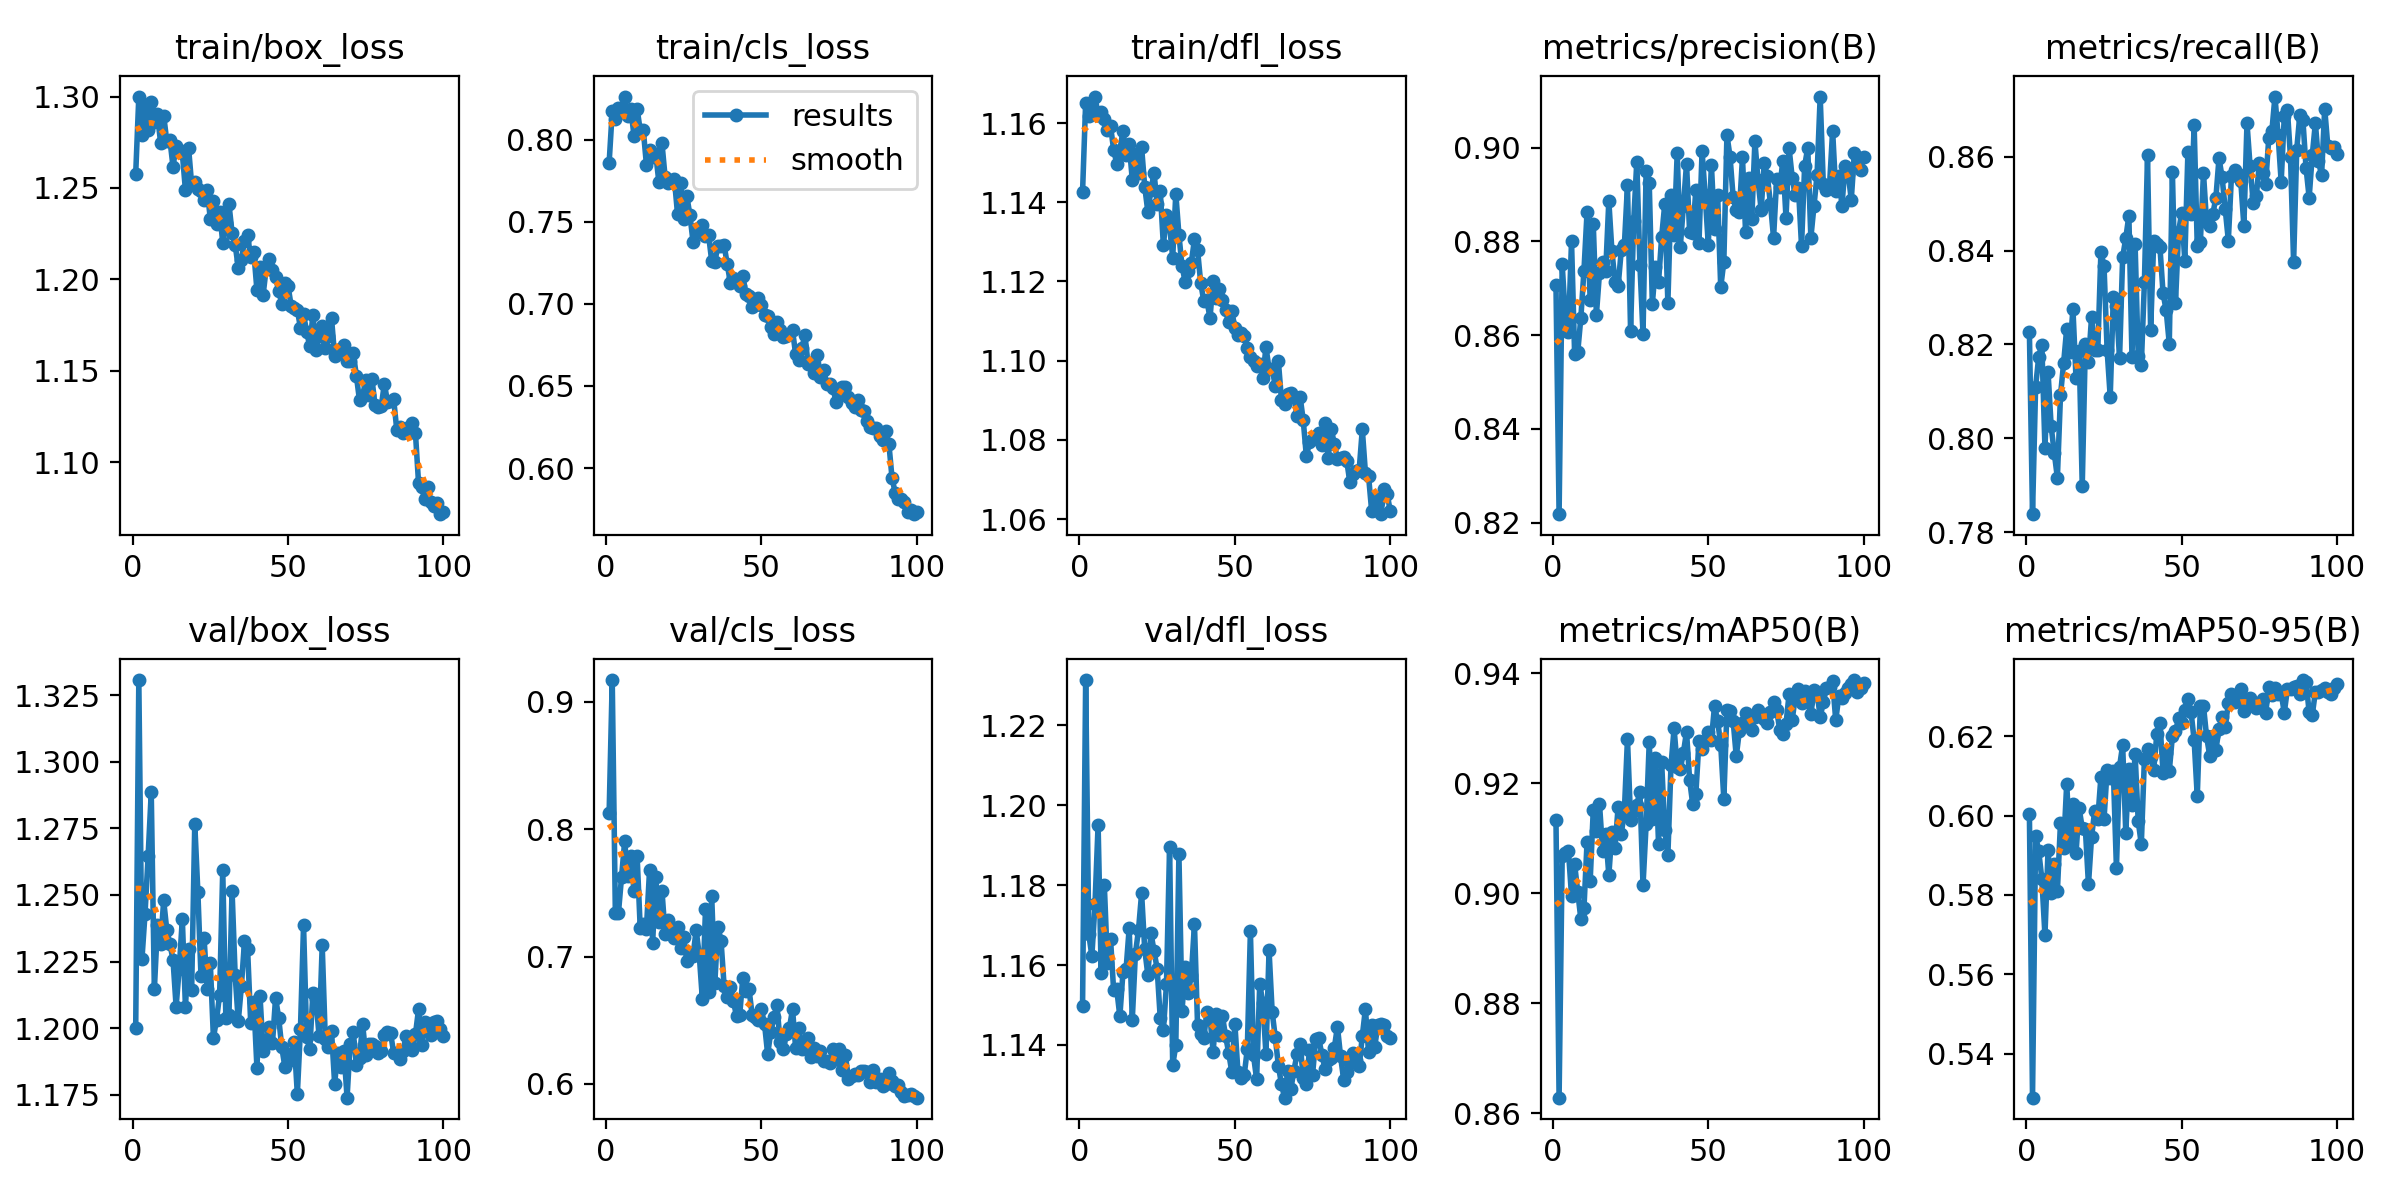

Source data for this figure (header and first rows):
epoch, time, train/box_loss, train/cls_loss, train/dfl_loss, metrics/precision(B), metrics/recall(B), metrics/mAP50(B), metrics/mAP50-95(B), val/box_loss, val/cls_loss, val/dfl_loss, lr/pg0, lr/pg1, lr/pg2
1, 14.3, 1.258, 0.7858, 1.143, 0.8706, 0.8226, 0.9133, 0.6003, 1.2, 0.8128, 1.15, 0.0006577, 0.0006577, 0.0006577
2, 27.19, 1.3, 0.8173, 1.165, 0.8218, 0.7838, 0.8629, 0.5289, 1.331, 0.9172, 1.231, 0.001311, 0.001311, 0.001311
3, 39.26, 1.279, 0.8126, 1.162, 0.875, 0.811, 0.9068, 0.5948, 1.226, 0.7345, 1.168, 0.001952, 0.001952, 0.001952
4, 51.53, 1.295, 0.819, 1.163, 0.8639, 0.8174, 0.9074, 0.591, 1.243, 0.7344, 1.162, 0.001941, 0.001941, 0.001941
5, 63.51, 1.282, 0.817, 1.167, 0.8606, 0.82, 0.9078, 0.584, 1.265, 0.7628, 1.175, 0.001921, 0.001921, 0.001921
6, 75.55, 1.297, 0.8262, 1.162, 0.88, 0.798, 0.8996, 0.5698, 1.289, 0.7906, 1.195, 0.001901, 0.001901, 0.001901
7, 87.57, 1.286, 0.8142, 1.163, 0.8559, 0.8141, 0.9053, 0.5913, 1.215, 0.7631, 1.158, 0.001881, 0.001881, 0.001881
8, 99.7, 1.29, 0.8186, 1.161, 0.8564, 0.8025, 0.9003, 0.5804, 1.239, 0.7787, 1.18, 0.001861, 0.001861, 0.001861
9, 111.6, 1.275, 0.8022, 1.158, 0.8637, 0.7969, 0.8953, 0.5878, 1.232, 0.7516, 1.16, 0.001842, 0.001842, 0.001842
10, 123.5, 1.29, 0.8188, 1.159, 0.8737, 0.7916, 0.8973, 0.5809, 1.248, 0.7792, 1.167, 0.001822, 0.001822, 0.001822
11, 135.6, 1.276, 0.8056, 1.153, 0.8862, 0.8092, 0.9094, 0.5982, 1.237, 0.7226, 1.154, 0.001802, 0.001802, 0.001802
12, 147.5, 1.276, 0.8057, 1.15, 0.8674, 0.816, 0.9022, 0.5919, 1.232, 0.7256, 1.154, 0.001782, 0.001782, 0.001782
13, 159.5, 1.262, 0.7846, 1.153, 0.8837, 0.8234, 0.9153, 0.608, 1.226, 0.722, 1.147, 0.001762, 0.001762, 0.001762
14, 171.4, 1.273, 0.7937, 1.158, 0.8643, 0.8184, 0.9113, 0.593, 1.208, 0.7677, 1.158, 0.001743, 0.001743, 0.001743
15, 183.4, 1.271, 0.7895, 1.152, 0.8733, 0.8276, 0.9163, 0.6028, 1.222, 0.7111, 1.159, 0.001723, 0.001723, 0.001723
16, 195.4, 1.269, 0.7911, 1.155, 0.8757, 0.8128, 0.9078, 0.5906, 1.241, 0.7623, 1.169, 0.001703, 0.001703, 0.001703
17, 207.4, 1.249, 0.7742, 1.146, 0.8737, 0.8185, 0.9108, 0.6018, 1.208, 0.7271, 1.146, 0.001683, 0.001683, 0.001683
18, 219.2, 1.272, 0.7977, 1.152, 0.8886, 0.7898, 0.9033, 0.5968, 1.23, 0.7519, 1.163, 0.001663, 0.001663, 0.001663
19, 231.2, 1.252, 0.7774, 1.147, 0.8779, 0.82, 0.9112, 0.5966, 1.214, 0.7177, 1.169, 0.001644, 0.001644, 0.001644
20, 243.2, 1.253, 0.7735, 1.154, 0.8714, 0.8162, 0.9083, 0.5826, 1.277, 0.7288, 1.178, 0.001624, 0.001624, 0.001624
21, 255.1, 1.25, 0.7739, 1.144, 0.8704, 0.8259, 0.9158, 0.5947, 1.251, 0.72, 1.164, 0.001604, 0.001604, 0.001604
22, 267.1, 1.248, 0.7759, 1.138, 0.878, 0.8189, 0.9107, 0.6011, 1.22, 0.715, 1.158, 0.001584, 0.001584, 0.001584
23, 279.1, 1.243, 0.7548, 1.143, 0.8792, 0.8188, 0.915, 0.5991, 1.234, 0.7234, 1.168, 0.001564, 0.001564, 0.001564
24, 291, 1.249, 0.7733, 1.147, 0.8919, 0.8396, 0.9281, 0.6097, 1.215, 0.707, 1.163, 0.001545, 0.001545, 0.001545
25, 303, 1.233, 0.7518, 1.139, 0.8609, 0.8368, 0.9134, 0.599, 1.224, 0.7152, 1.159, 0.001525, 0.001525, 0.001525
26, 314.9, 1.243, 0.7656, 1.143, 0.8843, 0.8188, 0.915, 0.6115, 1.196, 0.6962, 1.147, 0.001505, 0.001505, 0.001505
27, 326.9, 1.23, 0.7538, 1.129, 0.897, 0.8088, 0.9161, 0.6094, 1.203, 0.703, 1.144, 0.001485, 0.001485, 0.001485
28, 338.7, 1.237, 0.7377, 1.137, 0.875, 0.8301, 0.9185, 0.6113, 1.213, 0.7008, 1.155, 0.001465, 0.001465, 0.001465
29, 350.8, 1.22, 0.7457, 1.134, 0.8602, 0.8283, 0.9014, 0.5867, 1.259, 0.7209, 1.19, 0.001446, 0.001446, 0.001446
30, 362.8, 1.231, 0.7439, 1.126, 0.895, 0.817, 0.9125, 0.6123, 1.204, 0.7012, 1.135, 0.001426, 0.001426, 0.001426
31, 374.7, 1.241, 0.7477, 1.142, 0.8925, 0.8386, 0.9274, 0.6178, 1.205, 0.6664, 1.14, 0.001406, 0.001406, 0.001406
32, 386.8, 1.226, 0.7412, 1.132, 0.8667, 0.8427, 0.9136, 0.5957, 1.252, 0.737, 1.188, 0.001386, 0.001386, 0.001386
33, 398.8, 1.219, 0.7417, 1.124, 0.8746, 0.8474, 0.9247, 0.6116, 1.22, 0.6719, 1.148, 0.001366, 0.001366, 0.001366
34, 410.7, 1.206, 0.7261, 1.12, 0.8714, 0.8174, 0.909, 0.6026, 1.203, 0.7474, 1.159, 0.001347, 0.001347, 0.001347
35, 422.8, 1.211, 0.7256, 1.123, 0.881, 0.8414, 0.9238, 0.6155, 1.216, 0.6793, 1.153, 0.001327, 0.001327, 0.001327
36, 434.7, 1.221, 0.7352, 1.125, 0.888, 0.8176, 0.9115, 0.5987, 1.233, 0.7235, 1.157, 0.001307, 0.001307, 0.001307
37, 446.6, 1.224, 0.7349, 1.131, 0.8669, 0.8156, 0.907, 0.5927, 1.23, 0.7126, 1.17, 0.001287, 0.001287, 0.001287
38, 458.5, 1.212, 0.7357, 1.128, 0.8898, 0.8333, 0.9233, 0.6143, 1.202, 0.6767, 1.145, 0.001267, 0.001267, 0.001267
39, 470.4, 1.215, 0.7241, 1.12, 0.8813, 0.8603, 0.93, 0.6168, 1.21, 0.668, 1.143, 0.001248, 0.001248, 0.001248
40, 482.3, 1.194, 0.7128, 1.115, 0.8988, 0.823, 0.923, 0.6148, 1.185, 0.6762, 1.142, 0.001228, 0.001228, 0.001228
41, 494.4, 1.207, 0.7156, 1.115, 0.8788, 0.8421, 0.9226, 0.6116, 1.212, 0.665, 1.148, 0.001208, 0.001208, 0.001208
42, 506.3, 1.192, 0.714, 1.111, 0.8876, 0.8414, 0.9256, 0.6206, 1.191, 0.653, 1.147, 0.001188, 0.001188, 0.001188
43, 518.2, 1.206, 0.7107, 1.12, 0.8965, 0.8407, 0.9294, 0.6234, 1.195, 0.6542, 1.138, 0.001168, 0.001168, 0.001168
44, 530.1, 1.211, 0.7171, 1.116, 0.8819, 0.8309, 0.9206, 0.6108, 1.2, 0.6829, 1.148, 0.001149, 0.001149, 0.001149
45, 542.1, 1.205, 0.7058, 1.118, 0.8817, 0.8273, 0.9162, 0.6158, 1.194, 0.6734, 1.142, 0.001129, 0.001129, 0.001129
46, 554, 1.201, 0.705, 1.115, 0.891, 0.8202, 0.9181, 0.6112, 1.211, 0.6746, 1.147, 0.001109, 0.001109, 0.001109
47, 566, 1.194, 0.6984, 1.113, 0.8796, 0.8568, 0.9276, 0.62, 1.204, 0.6545, 1.142, 0.001089, 0.001089, 0.001089
48, 577.9, 1.187, 0.6993, 1.11, 0.8992, 0.8289, 0.9262, 0.6212, 1.193, 0.6525, 1.138, 0.001069, 0.001069, 0.001069
49, 589.7, 1.198, 0.7038, 1.113, 0.8898, 0.844, 0.9277, 0.6245, 1.185, 0.65, 1.133, 0.00105, 0.00105, 0.00105
50, 601.9, 1.197, 0.6996, 1.108, 0.8793, 0.8481, 0.9294, 0.6233, 1.19, 0.6585, 1.145, 0.00103, 0.00103, 0.00103
51, 614.1, 1.186, 0.6933, 1.107, 0.8963, 0.8379, 0.9279, 0.6265, 1.188, 0.647, 1.133, 0.00101, 0.00101, 0.00101
52, 626.1, 1.184, 0.6927, 1.107, 0.8827, 0.8611, 0.934, 0.6294, 1.195, 0.6235, 1.132, 0.0009902, 0.0009902, 0.0009902
53, 637.9, 1.183, 0.6858, 1.106, 0.8899, 0.8478, 0.9314, 0.6261, 1.175, 0.6406, 1.132, 0.0009704, 0.0009704, 0.0009704
54, 649.9, 1.173, 0.6818, 1.103, 0.8702, 0.8667, 0.927, 0.619, 1.2, 0.6524, 1.139, 0.0009506, 0.0009506, 0.0009506
55, 661.8, 1.181, 0.6891, 1.101, 0.8756, 0.841, 0.9172, 0.6048, 1.239, 0.6618, 1.168, 0.0009308, 0.0009308, 0.0009308
56, 673.6, 1.171, 0.6841, 1.1, 0.9027, 0.8418, 0.9333, 0.6275, 1.197, 0.6331, 1.137, 0.000911, 0.000911, 0.000911
57, 685.5, 1.163, 0.6798, 1.099, 0.898, 0.8566, 0.9331, 0.6277, 1.192, 0.6279, 1.131, 0.0008912, 0.0008912, 0.0008912
58, 697.4, 1.18, 0.6806, 1.099, 0.8893, 0.846, 0.9313, 0.6199, 1.213, 0.6389, 1.155, 0.0008714, 0.0008714, 0.0008714
59, 709.3, 1.161, 0.6819, 1.096, 0.8866, 0.8453, 0.9249, 0.6151, 1.211, 0.644, 1.151, 0.0008516, 0.0008516, 0.0008516
60, 721.2, 1.169, 0.6839, 1.103, 0.8863, 0.8478, 0.9295, 0.62, 1.197, 0.6587, 1.138, 0.0008318, 0.0008318, 0.0008318
... 40 more rows
